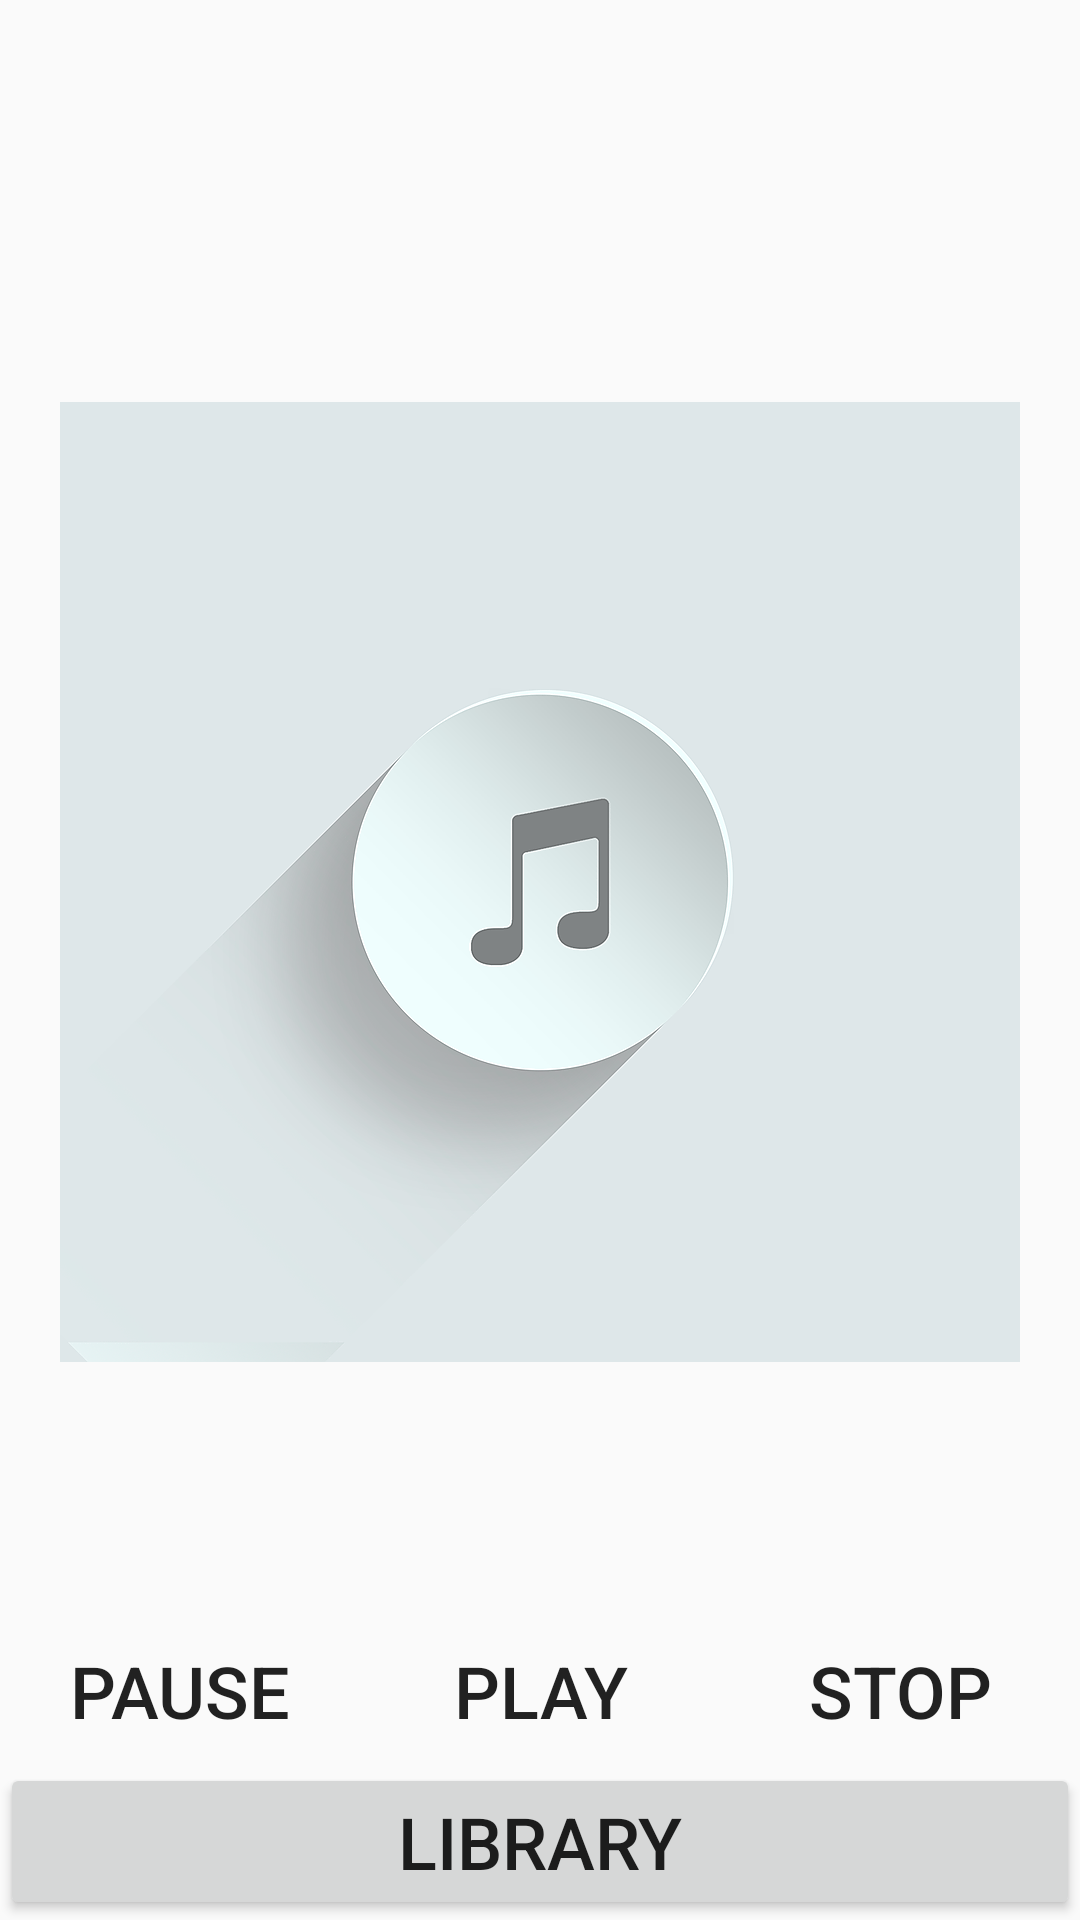

Layout XML and referenced resources for this Android screen:
<!-- AndroidManifest.xml: application theme AppTheme -->
<!-- res/layout/activity_main.xml -->
<?xml version="1.0" encoding="utf-8"?>

<RelativeLayout xmlns:android="http://schemas.android.com/apk/res/android"
    xmlns:app="http://schemas.android.com/apk/res-auto"
    xmlns:tools="http://schemas.android.com/tools"
    android:layout_width="match_parent"
    android:layout_height="match_parent"
    android:orientation="vertical"
    tools:context=".NowPlaying">

    <ImageView
        android:layout_width="match_parent"
        android:layout_height="wrap_content"
        android:layout_above="@id/librarybutton"
        android:scaleType="centerInside"
        android:layout_alignParentTop="true"
        android:src="@drawable/nowplayingicon" />

    <LinearLayout
        android:layout_width="match_parent"
        android:layout_height="wrap_content"
        android:layout_above="@id/librarybutton"
        android:layout_weight="1">


        <Button
            android:id="@+id/pausebutton"
            android:layout_width="0dp"
            android:layout_height="wrap_content"
            android:layout_weight="1"
            android:background="?android:attr/selectableItemBackground"
            android:text="@string/pause"
            android:textSize="24sp" />

        <Button
            android:id="@+id/playbutton"
            android:layout_width="0dp"
            android:layout_height="wrap_content"
            android:layout_weight="1"
            android:background="?android:attr/selectableItemBackground"
            android:text="@string/play"
            android:textSize="24sp" />

        <Button
            android:id="@+id/stopbutton"
            android:layout_width="0dp"
            android:layout_height="wrap_content"
            android:layout_weight="1"
            android:background="?android:attr/selectableItemBackground"
            android:text="@string/stop"
            android:textSize="24sp" />
    </LinearLayout>

    <Button
        android:id="@+id/librarybutton"
        android:layout_width="match_parent"
        android:layout_height="wrap_content"
        android:layout_alignParentBottom="true"
        android:text="@string/library"
        android:textSize="24sp" />
</RelativeLayout>
<!-- resources referenced by this layout -->
<resources>
  <!-- drawable nowplayingicon: png bitmap (drawable-hdpi, 49542 bytes) -->
  <string name="library">Library</string>
  <string name="pause">Pause</string>
  <string name="play">Play</string>
  <string name="stop">Stop</string>
  <style name="AppTheme" parent="Theme.AppCompat.Light.DarkActionBar">
          
          <item name="colorPrimary">@color/colorPrimary</item>
          <item name="colorPrimaryDark">@color/colorPrimaryDark</item>
          <item name="colorAccent">@color/colorAccent</item>
      </style>
  <!-- not gathered from this repository: default colours our renderer supplied (Android Studio template values) -->
  <color name="colorPrimary">#FF6200EE</color>
  <color name="colorPrimaryDark">#FF3700B3</color>
  <color name="colorAccent">#FF03DAC5</color>
</resources>
